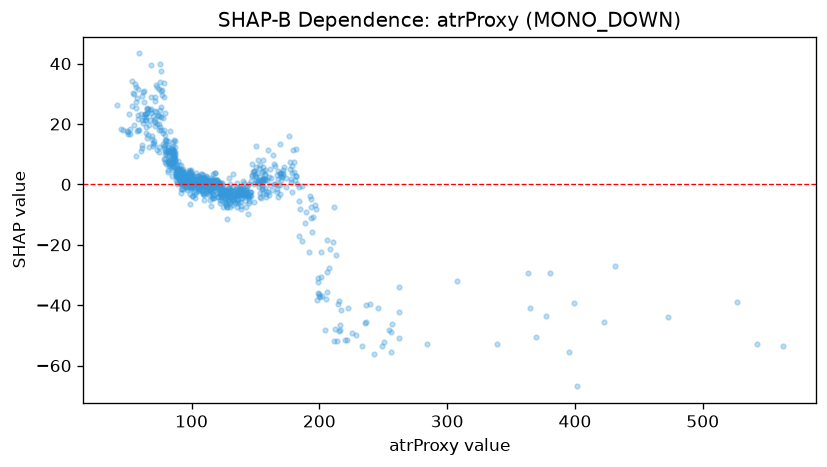

The data file committed next to this chart (first rows):
feature_value, shap_value
102.4, -4.575
154.9, -1.156
92.5, 3.56
105.1, -0.08114
126.6, -6.064
111.1, -2.792
106.8, 0.265
99.9, 0.5684
82.2, 7.709
99.1, 0.294
86.6, 8.64
145.7, -2.425
147.4, 2.986
129.6, -1.178
89.4, 4.01
82.4, 9.591
120.6, 0.1573
122.4, -3.22
194.9, -10.72
89.0, 4.689
98.7, 2.647
156.5, 1.935
167.4, 4.563
178.5, 5.993
99.9, 1.482
98.9, 0.8484
109.3, 2.19
99.6, 0.09621
113.7, -0.3942
123.0, -2.388
98.3, 0.9857
153.1, 1.306
186.6, -18.71
164.9, 0.1514
141.8, -3.557
155.6, 1.614
157.6, 4.846
113.1, 1.031
90.4, 3.032
155.2, -1.47
116.4, 0.2464
121.0, -0.4607
105.2, -0.3028
106.8, -0.5696
89.6, 3.02
110.8, -0.1068
136.3, -3.213
155.4, 1.933
92.9, 1.709
74.2, 10.62
91.7, 0.4483
91.6, 6.575
120.1, 1.395
131.6, -0.9796
105.8, 0.2537
93.5, 1.346
81.4, 11.3
90.4, 4.043
108.7, -2.684
142.3, -0.5154
... 880 more rows
